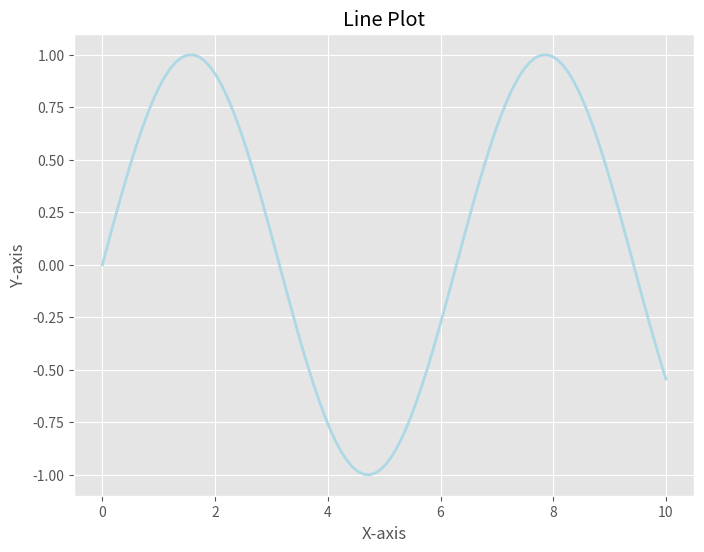

The script that saved this image:
import matplotlib.pyplot as plt
import numpy as np

x = np.linspace(0, 10, 100)
y = np.sin(x)   

plt.figure(figsize=(8, 6))


plt.style.use('ggplot')  # Set the style to 'ggplot' for a different look
plt.plot(x, y, color='lightblue', linewidth=2)
plt.title("Line Plot")
plt.xlabel("X-axis")
plt.ylabel("Y-axis")
  # Set the style to 'dark_background' for a different look
plt.savefig("line_plot.pdf")  # Save the plot as a PNG file

plt.show()
